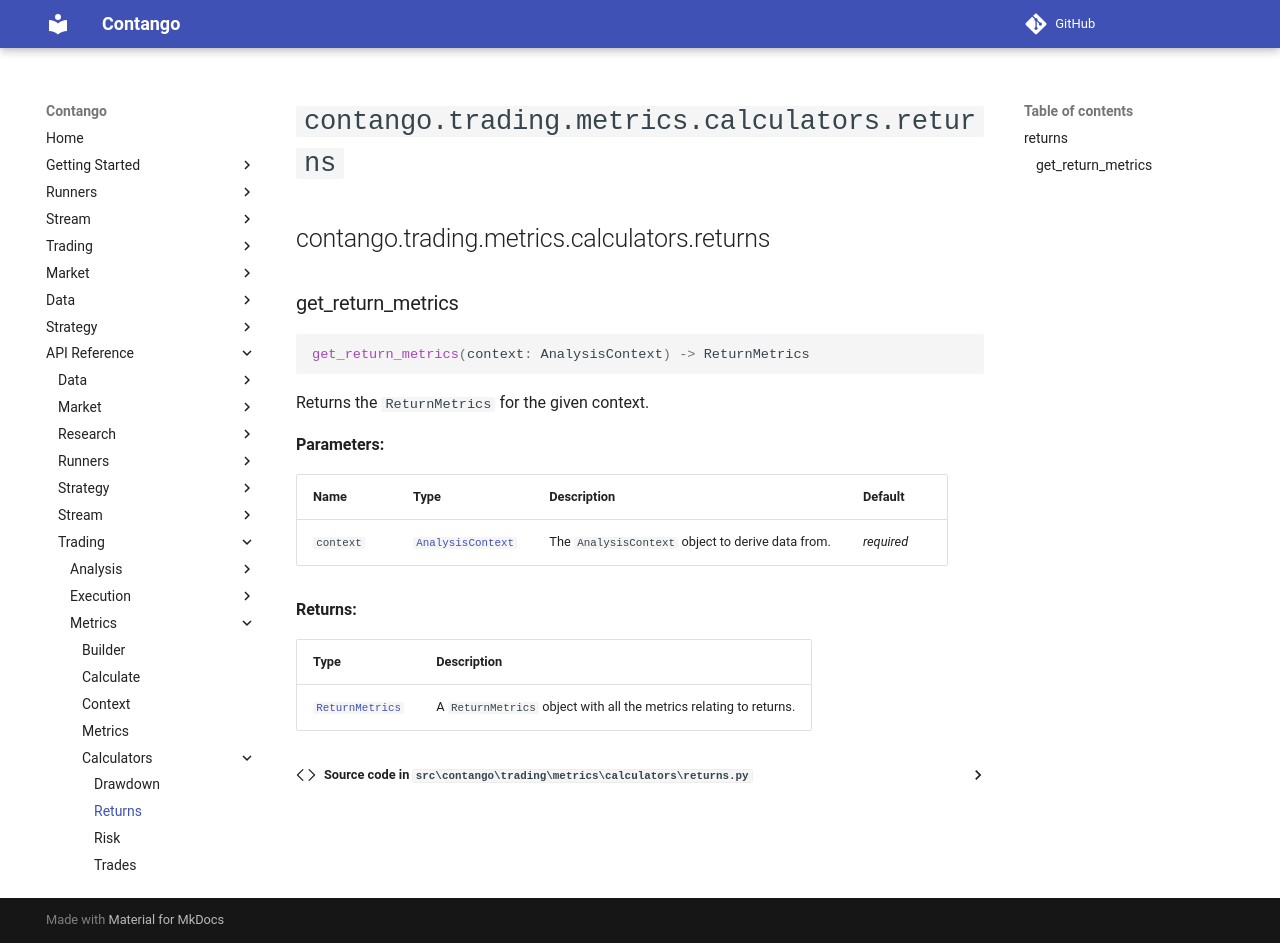

repository: igowuu/Contango · page: reference/trading/metrics/calculators/returns/index.html · generator: mkdocs

<!-- Auto-generated documentation -->
# `contango.trading.metrics.calculators.returns`

::: contango.trading.metrics.calculators.returns
